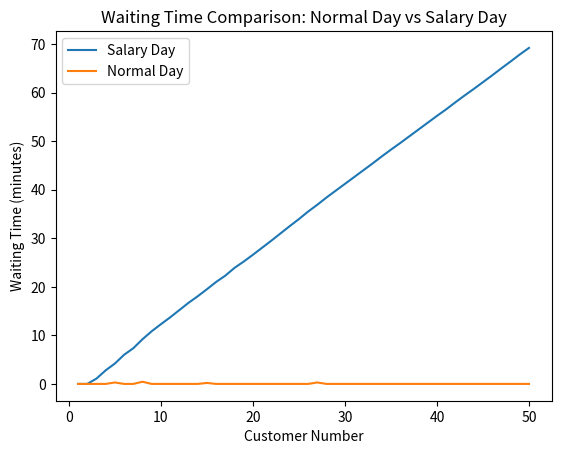
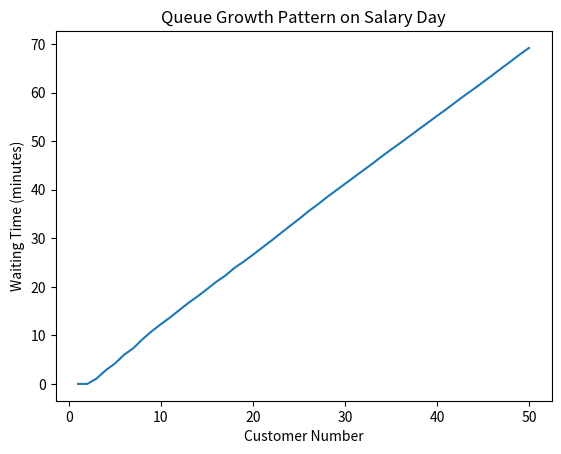
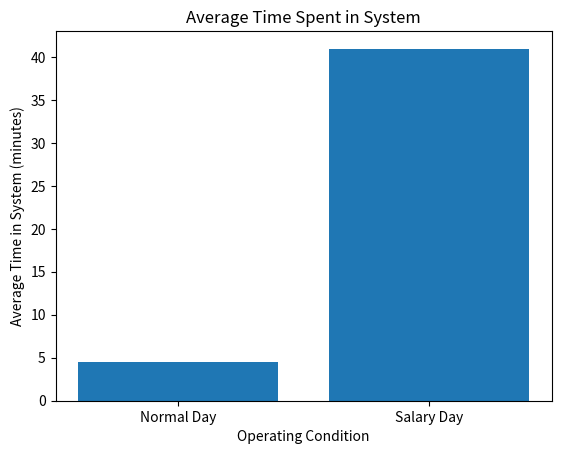
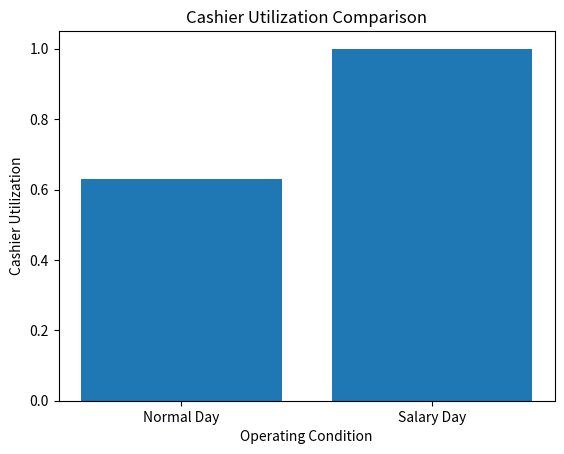

Write the Python code that produced these figures, in order.
import matplotlib.pyplot as plt
import pandas as pd

# ===================== DATA =====================

salary_waiting = [
0,0,1.1,2.8,4.2,6,7.35,9.2,10.85,12.3,13.7,15.2,16.7,18.05,19.5,
21,22.3,23.9,25.2,26.6,28.05,29.5,31,32.5,33.95,35.5,36.9,
38.4,39.8,41.2,42.6,44,45.4,46.85,48.25,49.6,51,52.4,
53.8,55.2,56.55,58,59.4,60.75,62.15,63.55,65,66.4,67.85,69.2
]

normal_waiting = [
0,0,0,0,0.3,0,0,0.45,0,0,0,0,0,0,0.2,0,0,0,0,0,
0,0,0,0,0,0,0.3,0,0,0,0,0,0,0,0,0,0,0,0,0,
0,0,0,0,0,0,0,0,0,0
]

# ===================== CHART 1 =====================
# Waiting Time Comparison

plt.figure()
plt.plot(range(1,51), salary_waiting, label="Salary Day")
plt.plot(range(1,51), normal_waiting, label="Normal Day")
plt.xlabel("Customer Number")
plt.ylabel("Waiting Time (minutes)")
plt.title("Waiting Time Comparison: Normal Day vs Salary Day")
plt.legend()
plt.show()

# ===================== CHART 2 =====================
# Queue Growth on Salary Day

plt.figure()
plt.plot(range(1,51), salary_waiting)
plt.xlabel("Customer Number")
plt.ylabel("Waiting Time (minutes)")
plt.title("Queue Growth Pattern on Salary Day")
plt.show()

# ===================== CHART 3 =====================
# Average Time in System

avg_times = pd.DataFrame({
    "Condition": ["Normal Day", "Salary Day"],
    "Average Time in System (min)": [4.53, 40.95]
})

plt.figure()
plt.bar(avg_times["Condition"], avg_times["Average Time in System (min)"])
plt.xlabel("Operating Condition")
plt.ylabel("Average Time in System (minutes)")
plt.title("Average Time Spent in System")
plt.show()

# ===================== CHART 4 =====================
# Cashier Utilization Comparison

utilization = pd.DataFrame({
    "Condition": ["Normal Day", "Salary Day"],
    "Utilization": [0.63, 1.00]
})

plt.figure()
plt.bar(utilization["Condition"], utilization["Utilization"])
plt.xlabel("Operating Condition")
plt.ylabel("Cashier Utilization")
plt.title("Cashier Utilization Comparison")
plt.show()
